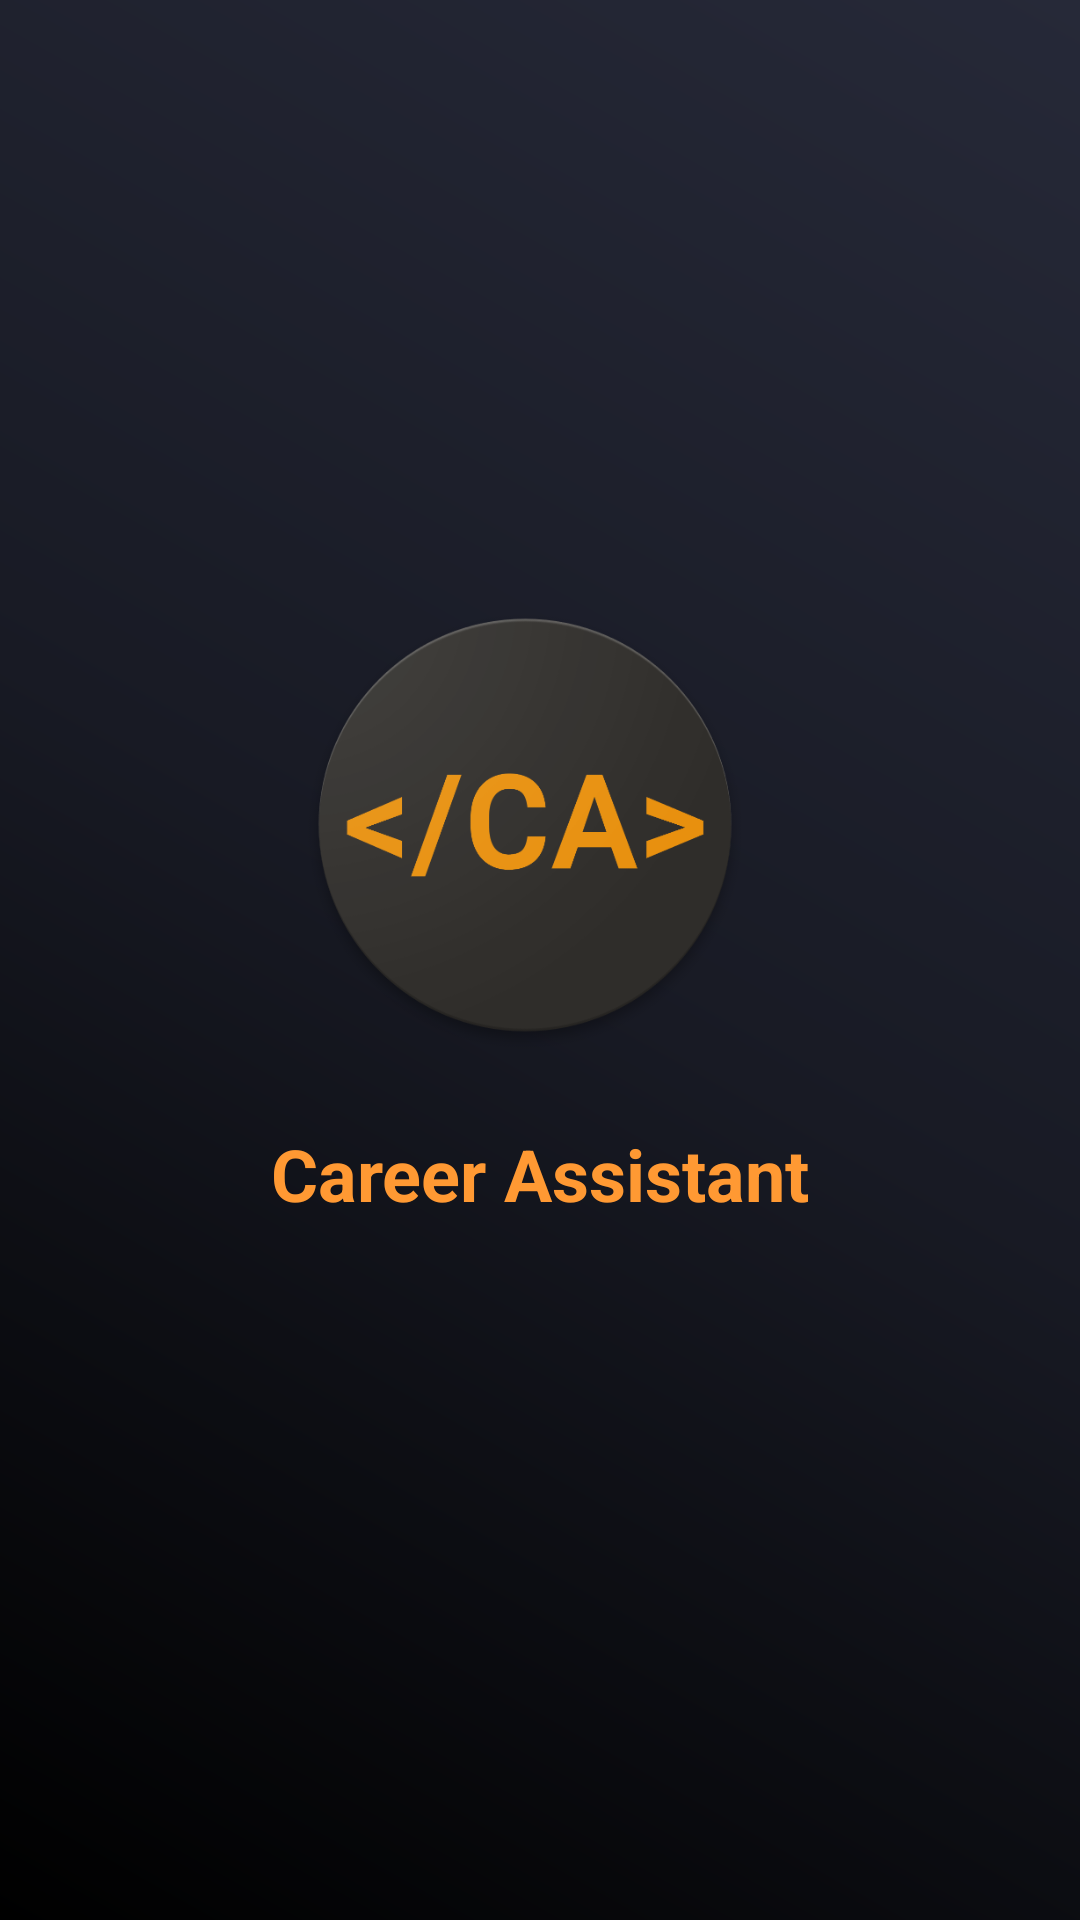

Produce the Android XML layout that renders to this screen, including the resource entries it uses.
<!-- AndroidManifest.xml: application theme AppTheme -->
<!-- res/layout/activity_logo_activity.xml -->
<?xml version="1.0" encoding="utf-8"?>
<LinearLayout xmlns:android="http://schemas.android.com/apk/res/android"
    xmlns:app="http://schemas.android.com/apk/res-auto"
    xmlns:tools="http://schemas.android.com/tools"
    android:layout_width="match_parent"
    android:layout_height="match_parent"
    tools:context=".logo_activity"
    android:background="@drawable/gradient2"
    android:orientation="vertical"
    >

        <ImageView
            android:layout_width="150dp"
            android:layout_height="150dp"
            android:layout_marginTop="200dp"
            android:layout_marginStart="100dp"
            android:background="@mipmap/app_icon" />

        <TextView
            android:gravity="center"
            android:layout_width="match_parent"
            android:layout_height="wrap_content"
            android:layout_marginTop="25dp"
            android:text="Career Assistant"
            android:textColor="#FF9933"
            android:textSize="24sp"
            android:textStyle="bold" />

    </LinearLayout>
<!-- resources referenced by this layout -->
<resources>
  <!-- drawable gradient2 (drawable) -->
  <?xml version="1.0" encoding="utf-8"?>
  <shape
      xmlns:android="http://schemas.android.com/apk/res/android">
  
      <gradient
          android:angle="45"
          android:startColor="#000"
          android:centerColor="@color/colorPrimaryDark"
          android:endColor="@color/colorPrimary">
  
      </gradient>
  
  
  </shape>
  <!-- mipmap app_icon: png bitmap (mipmap-xxxhdpi, 37293 bytes) -->
  <style name="AppTheme" parent="Theme.AppCompat.Light.NoActionBar">
          
          <item name="colorPrimary">@color/colorPrimary</item>
          <item name="colorPrimaryDark">#546E7A</item>
          <item name="colorAccent">@color/nliveo_blue_colorPrimaryDark</item>
          <item name="android:windowAnimationStyle">@style/CustomActivityAnimation</item>
      </style>
  <color name="colorPrimaryDark">#181A24</color>
  <color name="colorPrimary">#262938</color>
  <color name="nliveo_blue_colorPrimaryDark">#1976D2</color>
  <style name="CustomActivityAnimation" parent="@android:style/Animation.Activity">
          <item name="android:activityOpenEnterAnimation">@anim/slide_in_right</item>
          <item name="android:activityOpenExitAnimation">@anim/slide_out_left</item>
          <item name="android:activityCloseEnterAnimation">@anim/slide_in_left</item>
          <item name="android:activityCloseExitAnimation">@anim/slide_out_right</item>
  
      </style>
</resources>
